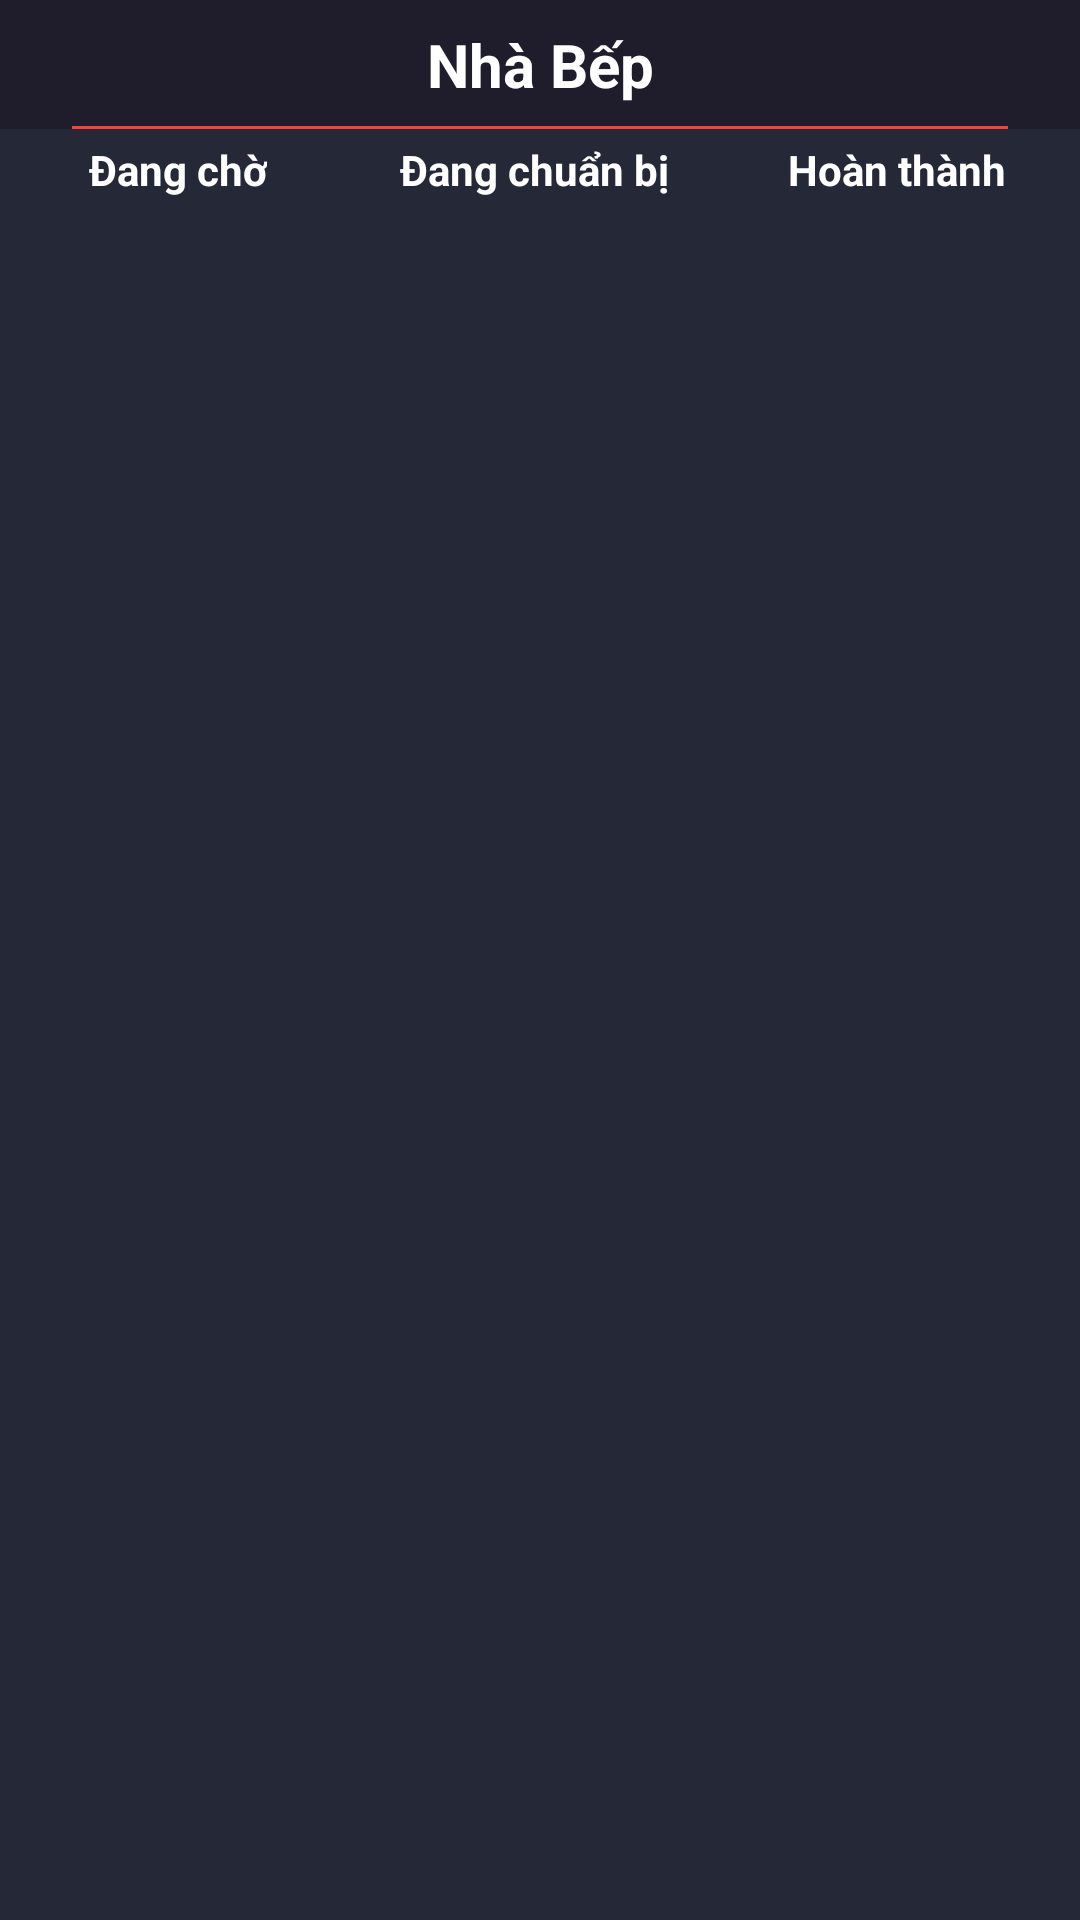

The Android layout XML behind this screen, and the referenced resources:
<!-- AndroidManifest.xml: application theme Theme.MyApplication -->
<!-- res/layout/activity_kitchen.xml -->
<?xml version="1.0" encoding="utf-8"?>
<androidx.constraintlayout.widget.ConstraintLayout xmlns:android="http://schemas.android.com/apk/res/android"
    xmlns:app="http://schemas.android.com/apk/res-auto"
    xmlns:tools="http://schemas.android.com/tools"
    android:layout_width="match_parent"
    android:layout_height="match_parent"
    android:background="@color/color_background_grey"
    tools:context=".ui.kitchen.KitchenActivity">

    <androidx.constraintlayout.widget.Guideline
        android:id="@+id/gl_2"
        android:layout_width="wrap_content"
        android:layout_height="wrap_content"
        android:orientation="vertical"
        app:layout_constraintGuide_percent="0.66" />

    <androidx.constraintlayout.widget.Guideline
        android:id="@+id/gl_1"
        android:layout_width="wrap_content"
        android:layout_height="wrap_content"
        android:orientation="vertical"
        app:layout_constraintGuide_percent="0.33" />

    <androidx.constraintlayout.widget.ConstraintLayout
        android:id="@+id/ct_header"
        android:layout_width="match_parent"
        android:layout_height="wrap_content"
        android:background="@color/color_background_item"
        app:layout_constraintEnd_toEndOf="parent"
        app:layout_constraintStart_toStartOf="parent"
        app:layout_constraintTop_toTopOf="parent">

        <TextView
            android:id="@+id/tv_title"
            android:layout_width="wrap_content"
            android:layout_height="wrap_content"
            android:layout_margin="8dp"
            android:text="Nhà Bếp"
            android:textColor="@color/white"
            android:textSize="20sp"
            android:textStyle="bold"
            app:layout_constraintBottom_toBottomOf="parent"
            app:layout_constraintEnd_toEndOf="parent"
            app:layout_constraintStart_toStartOf="parent"
            app:layout_constraintTop_toTopOf="parent" />

        <ImageView
            android:id="@+id/iv_logout"
            android:layout_width="24dp"
            android:layout_height="24dp"
            android:layout_margin="8dp"
            android:src="@drawable/baseline_logout_black_48"
            app:layout_constraintEnd_toEndOf="parent"
            app:layout_constraintTop_toTopOf="parent" />

        <View
            android:layout_width="match_parent"
            android:layout_height="1dp"
            android:layout_marginHorizontal="24dp"
            android:background="@color/color_red"
            app:layout_constraintBottom_toBottomOf="parent"
            app:layout_constraintEnd_toEndOf="parent"
            app:layout_constraintStart_toStartOf="parent" />

    </androidx.constraintlayout.widget.ConstraintLayout>

    <TextView
        android:id="@+id/textView2"
        android:layout_width="wrap_content"
        android:layout_height="wrap_content"
        android:padding="4dp"
        android:text="Đang chờ"
        android:textColor="@color/white"
        android:textStyle="bold"
        app:layout_constraintEnd_toStartOf="@+id/gl_1"
        app:layout_constraintStart_toStartOf="parent"
        app:layout_constraintTop_toBottomOf="@+id/ct_header" />

    <TextView
        android:id="@+id/textView3"
        android:layout_width="wrap_content"
        android:layout_height="wrap_content"
        android:padding="4dp"
        android:text="Đang chuẩn bị"
        android:textColor="@color/white"
        android:textStyle="bold"
        app:layout_constraintEnd_toStartOf="@+id/gl_2"
        app:layout_constraintStart_toStartOf="@+id/gl_1"
        app:layout_constraintTop_toBottomOf="@+id/ct_header" />

    <TextView
        android:id="@+id/textView4"
        android:layout_width="wrap_content"
        android:layout_height="wrap_content"
        android:padding="4dp"
        android:text="Hoàn thành"
        android:textColor="@color/white"
        android:textStyle="bold"
        app:layout_constraintEnd_toEndOf="parent"
        app:layout_constraintStart_toStartOf="@+id/gl_2"
        app:layout_constraintTop_toBottomOf="@+id/ct_header" />

    <androidx.recyclerview.widget.RecyclerView
        android:id="@+id/rv_pending"
        android:layout_width="0dp"
        android:layout_height="0dp"
        app:layout_constraintBottom_toBottomOf="parent"
        app:layout_constraintEnd_toStartOf="@+id/gl_1"
        app:layout_constraintStart_toStartOf="parent"
        app:layout_constraintTop_toBottomOf="@+id/textView2" />

    <androidx.recyclerview.widget.RecyclerView
        android:id="@+id/rv_preparing"
        android:layout_width="0dp"
        android:layout_height="0dp"
        app:layout_constraintBottom_toBottomOf="parent"
        app:layout_constraintEnd_toStartOf="@+id/gl_2"
        app:layout_constraintStart_toStartOf="@+id/gl_1"
        app:layout_constraintTop_toBottomOf="@+id/textView3" />

    <androidx.recyclerview.widget.RecyclerView
        android:id="@+id/rv_completed"
        android:layout_width="0dp"
        android:layout_height="0dp"
        app:layout_constraintBottom_toBottomOf="parent"
        app:layout_constraintEnd_toEndOf="parent"
        app:layout_constraintStart_toStartOf="@+id/gl_2"
        app:layout_constraintTop_toBottomOf="@+id/textView4" />

    <LinearLayout
        android:id="@+id/ll_loading"
        android:layout_width="match_parent"
        android:layout_height="match_parent"
        android:clickable="false"
        android:visibility="invisible">

        <ProgressBar
            android:layout_width="match_parent"
            android:layout_height="36dp"
            android:layout_gravity="center_vertical" />
    </LinearLayout>
</androidx.constraintlayout.widget.ConstraintLayout>
<!-- resources referenced by this layout -->
<resources>
  <color name="color_background_grey">#252836</color>
  <color name="color_background_item">#1f1d2b</color>
  <color name="color_red">#F44336</color>
  <color name="white">#FFFFFFFF</color>
  <style name="Theme.MyApplication" parent="Theme.MaterialComponents.DayNight.NoActionBar">
          
          <item name="colorPrimary">@color/purple_500</item>
          <item name="colorPrimaryVariant">@color/purple_700</item>
          <item name="colorOnPrimary">@color/white</item>
          
          <item name="colorSecondary">@color/teal_200</item>
          <item name="colorSecondaryVariant">@color/teal_700</item>
          <item name="colorOnSecondary">@color/black</item>
          
          <item name="android:statusBarColor" tools:targetApi="l">?attr/colorPrimaryVariant</item>
          
      </style>
  <color name="purple_500">#FF6200EE</color>
  <color name="purple_700">#FF3700B3</color>
  <color name="teal_200">#FF03DAC5</color>
  <color name="teal_700">#FF018786</color>
  <color name="black">#FF000000</color>
</resources>
